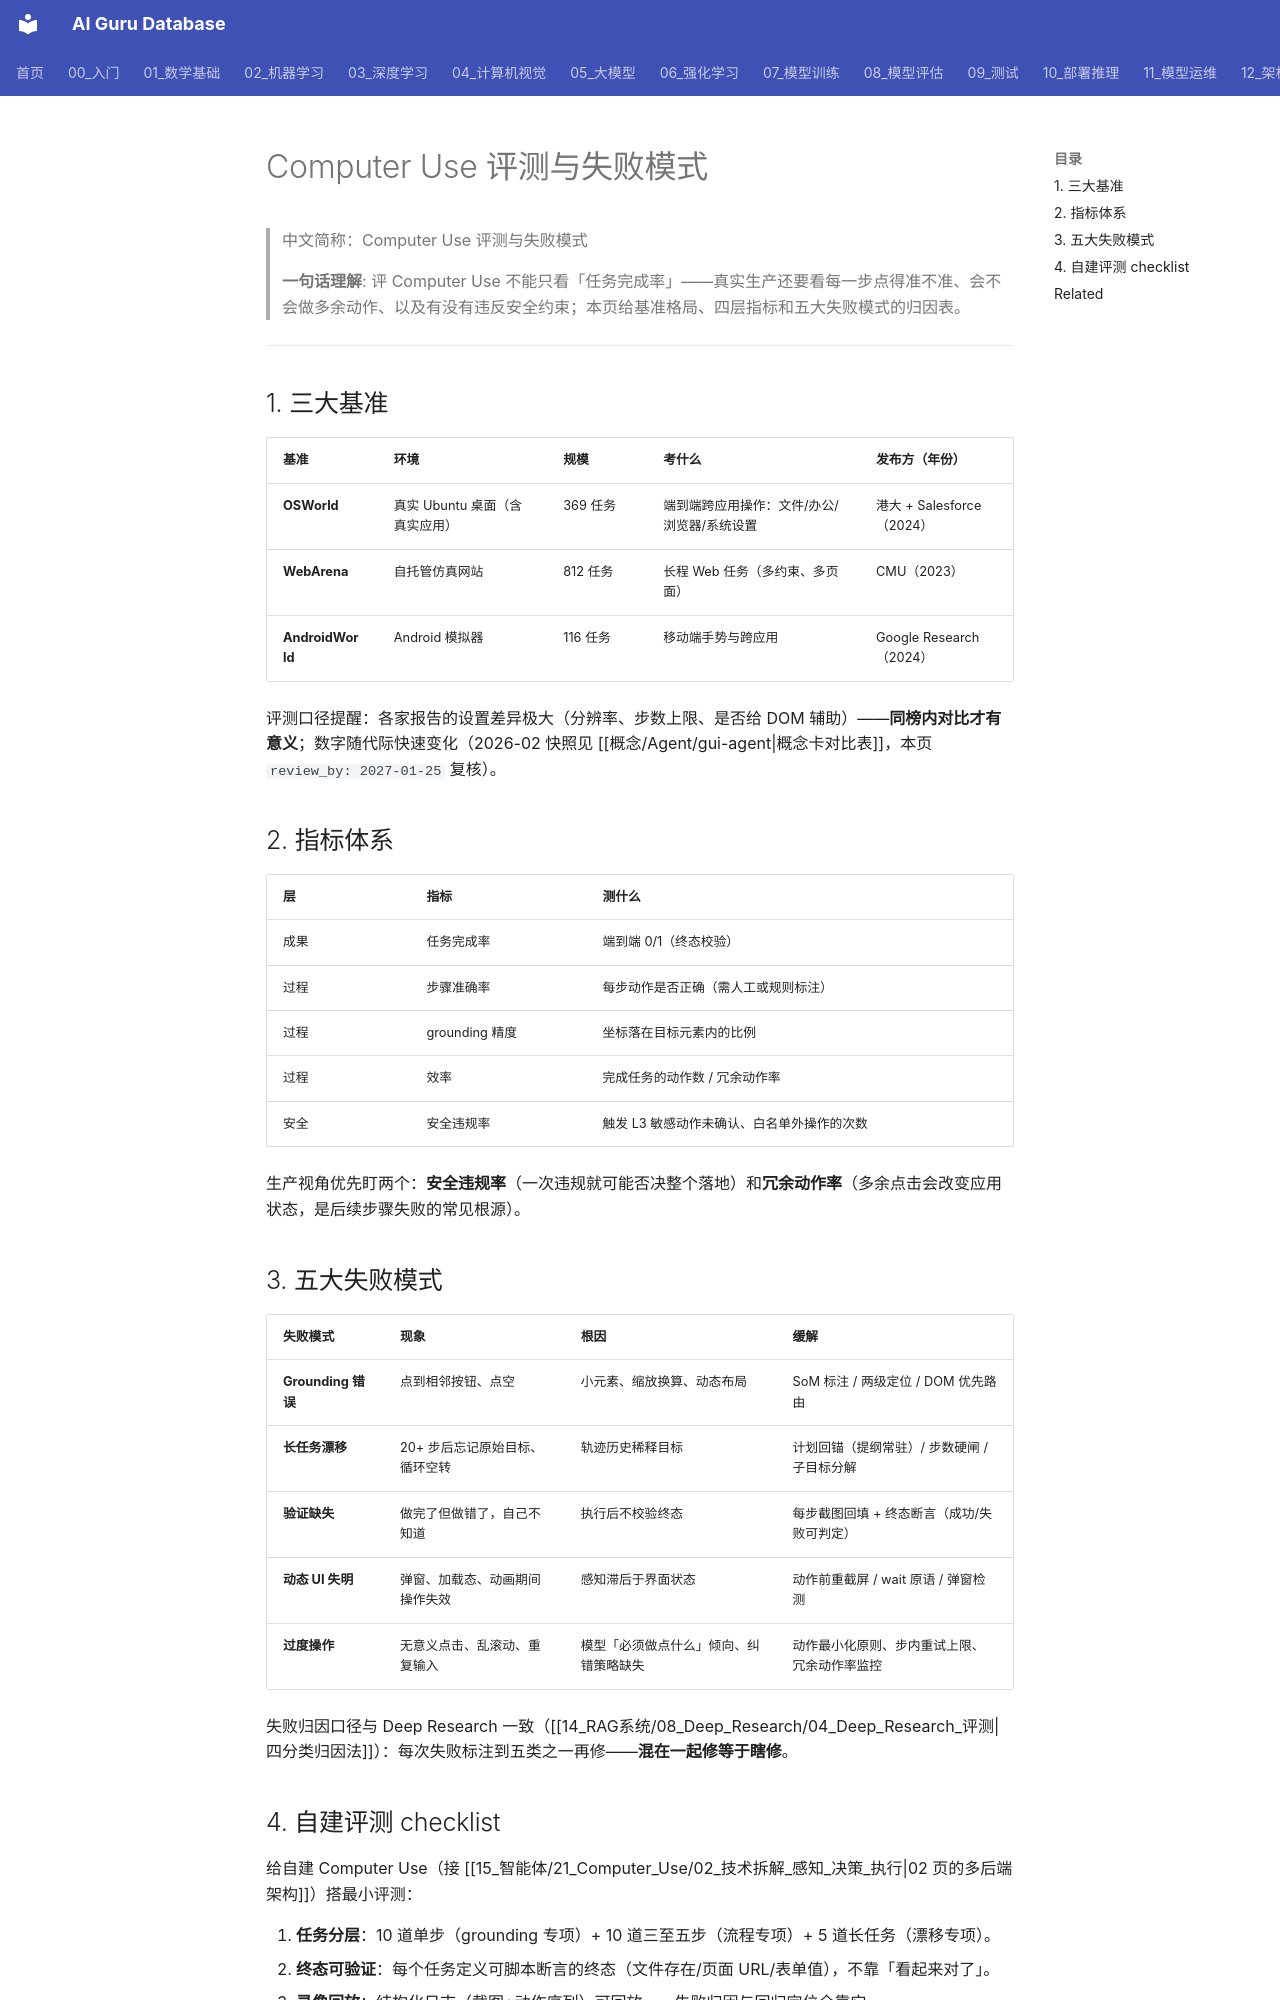

repository: ai-guru-global/ai-guru-database · page: 15_智能体/21_Computer_Use/04_评测与失败模式/index.html · generator: mkdocs

---
title: Computer Use 评测与失败模式
category: 15-agent-applications
tags: ["computer-use", "OSWorld", "WebArena", "评测", "失败归因"]
summary: "Computer Use 评测：OSWorld/WebArena/AndroidWorld 三大基准、指标体系（完成率/步骤准确率/grounding 精度/安全违规率）、五大失败模式归因表与自建评测 checklist。"
created: 2026-11-04
updated: 2026-11-04
tier: supporting
aliases: [Computer Use 评测, OSWorld]
sources:
  - "https://github.com/xlang-ai/OSWorld"
review_by: 2027-01-25
name_zh: "Computer Use 评测与失败模式"
---

# Computer Use 评测与失败模式

> 中文简称：Computer Use 评测与失败模式

> **一句话理解**: 评 Computer Use 不能只看「任务完成率」——真实生产还要看每一步点得准不准、会不会做多余动作、以及有没有违反安全约束；本页给基准格局、四层指标和五大失败模式的归因表。

---

## 1. 三大基准

| 基准 | 环境 | 规模 | 考什么 | 发布方（年份） |
|------|------|------|--------|---------------|
| **OSWorld** | 真实 Ubuntu 桌面（含真实应用） | 369 任务 | 端到端跨应用操作：文件/办公/浏览器/系统设置 | 港大 + Salesforce（2024） |
| **WebArena** | 自托管仿真网站 | 812 任务 | 长程 Web 任务（多约束、多页面） | CMU（2023） |
| **AndroidWorld** | Android 模拟器 | 116 任务 | 移动端手势与跨应用 | Google Research（2024） |

评测口径提醒：各家报告的设置差异极大（分辨率、步数上限、是否给 DOM 辅助）——**同榜内对比才有意义**；数字随代际快速变化（2026-02 快照见 [[概念/Agent/gui-agent|概念卡对比表]]，本页 `review_by: 2027-01-25` 复核）。

## 2. 指标体系

| 层 | 指标 | 测什么 |
|----|------|--------|
| 成果 | 任务完成率 | 端到端 0/1（终态校验） |
| 过程 | 步骤准确率 | 每步动作是否正确（需人工或规则标注） |
| 过程 | grounding 精度 | 坐标落在目标元素内的比例 |
| 过程 | 效率 | 完成任务的动作数 / 冗余动作率 |
| 安全 | 安全违规率 | 触发 L3 敏感动作未确认、白名单外操作的次数 |

生产视角优先盯两个：**安全违规率**（一次违规就可能否决整个落地）和**冗余动作率**（多余点击会改变应用状态，是后续步骤失败的常见根源）。

## 3. 五大失败模式

| 失败模式 | 现象 | 根因 | 缓解 |
|----------|------|------|------|
| **Grounding 错误** | 点到相邻按钮、点空 | 小元素、缩放换算、动态布局 | SoM 标注 / 两级定位 / DOM 优先路由 |
| **长任务漂移** | 20+ 步后忘记原始目标、循环空转 | 轨迹历史稀释目标 | 计划回锚（提纲常驻）/ 步数硬闸 / 子目标分解 |
| **验证缺失** | 做完了但做错了，自己不知道 | 执行后不校验终态 | 每步截图回填 + 终态断言（成功/失败可判定） |
| **动态 UI 失明** | 弹窗、加载态、动画期间操作失效 | 感知滞后于界面状态 | 动作前重截屏 / wait 原语 / 弹窗检测 |
| **过度操作** | 无意义点击、乱滚动、重复输入 | 模型「必须做点什么」倾向、纠错策略缺失 | 动作最小化原则、步内重试上限、冗余动作率监控 |

失败归因口径与 Deep Research 一致（[[14_RAG系统/08_Deep_Research/04_Deep_Research_评测|四分类归因法]]）：每次失败标注到五类之一再修——**混在一起修等于瞎修**。
